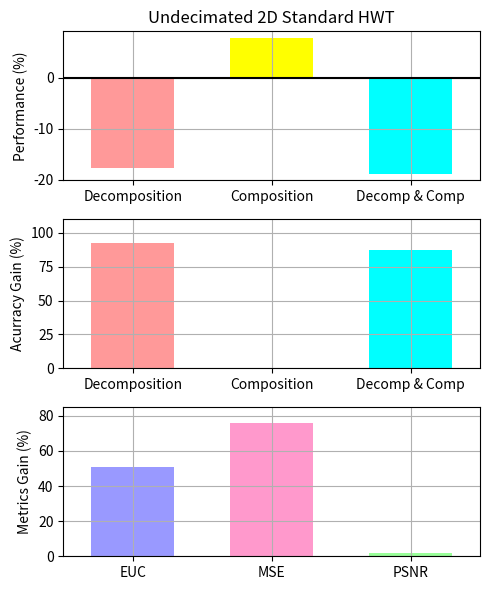

This chart was generated by the following Python code:
"""
Bar chart demo with pairs of bars grouped for easy comparison.
"""
import numpy as np
import matplotlib.pyplot as plt


n_groups = 3

# fig, ax = plt.subplots(nrows=3, sharex=True, figsize=(5, 6))
fig = plt.figure(figsize=(5, 6))
fig.subplots_adjust(hspace=0.01)

ax = []

ax.append(fig.add_subplot(311))
ax.append(fig.add_subplot(312, sharex=ax[0]))
ax.append(fig.add_subplot(313))

# ax.append(fig.add_subplot(337))
# ax.append(fig.add_subplot(338))
# ax.append(fig.add_subplot(339))

index = np.arange(n_groups)
bar_width = 0.6

opacity = 1.0

# colors1 = (1.0, 0.6, 0.6)
# colors2 = (1.0, 0.6, 0.6)
colors1 = [(1.0, 0.6, 0.6), (1.0, 1.0, 0.0), (0.0, 1.0, 1.0)]
colors2 = [(0.6, 0.6, 1.0), (1.0, 0.6, 0.8), (0.6, 1.0, 0.6)]

error_config = {'ecolor': '0.3'}

plt.sca(ax[0])

developed = (-17.6183, 7.77116, -18.8359)
std_dev = (0.0, 0.0, 0.0)

plt.ylabel('Performance (%)')
plt.title('Undecimated 2D Standard HWT')
plt.xticks(index, ('Decomposition', 'Composition', 'Decomp & Comp'))
plt.grid(True)
# plt.ylim([0.0,110.0])
# ax[0].xaxis.set_visible(False)

Performance = ax[0].bar(index, developed, bar_width,
                 alpha=opacity,
                 color=colors1,
                 yerr=std_dev,
                 error_kw=error_config,
                 label='Developed',
                 align='center')

plt.xlim([min(index) - 0.5, max(index) + 0.5])
plt.axhline(y=0, xmin=min(index) - 0.5, xmax=max(index) + 0.5, color='black')

# plt.legend(loc='upper left', prop={'size':11})

plt.sca(ax[1])

developedError = (92.592593, 0.000000, 87.387387)

plt.ylabel('Acurracy Gain (%)')
plt.xticks(index, ('Decomposition', 'Composition', 'Decomp & Comp'))
plt.grid(True)
plt.ylim([0.0,110.0])

Errors = ax[1].bar(index, developedError, bar_width,
                 alpha=opacity,
                 color=colors1,
                 #yerr=std_ori,
                 error_kw=error_config,
                 label='Developed',
                 align='center')

plt.sca(ax[2])

MetricResults = (50.8733, 75.8657, 2.04022)

plt.ylabel('Metrics Gain (%)')
plt.xticks(index, ('EUC', 'MSE', 'PSNR'))
plt.grid(True)
plt.ylim([0.0,85.0])
plt.xlim([min(index) - 0.5, max(index) + 0.5])

Metrics = ax[2].bar(index, MetricResults, bar_width,
                 alpha=opacity,
                 color=colors2,
                 #yerr=std_ori,
                 error_kw=error_config,
                 label='Developed',
                 align='center')

plt.tight_layout()
plt.show()
